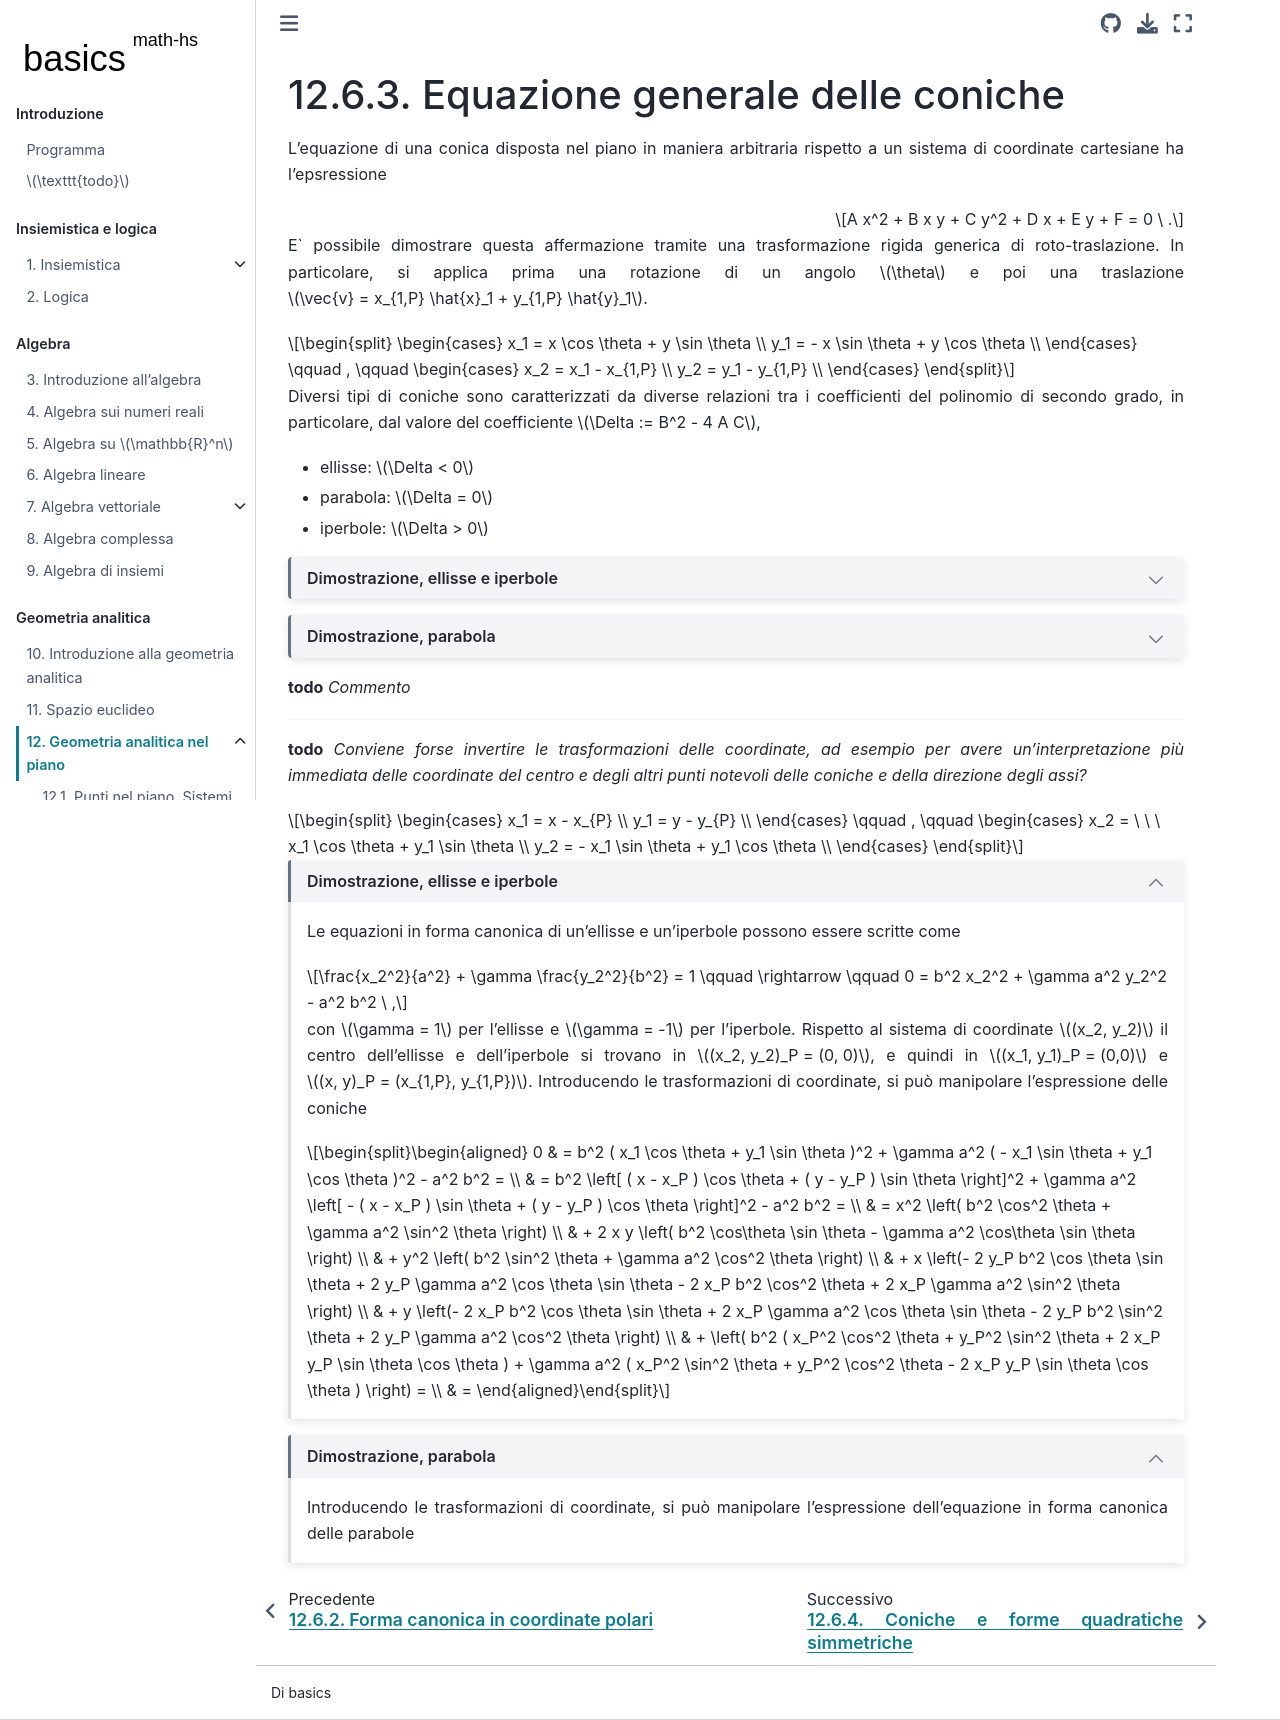

repository: Basics2022/bbooks-math-miscellanea-hs · page: ch/analytic_geometry/analytic_geometry_2d/conics-general.html · generator: jekyll

(geometry:analytic:2d:conics-general)=
# Equazione generale delle coniche

L'equazione di una conica disposta nel piano in maniera arbitraria rispetto a un sistema di coordinate cartesiane ha l'epsressione

$$A x^2 + B x y + C y^2 + D x + E y + F = 0 \ .$$

E\` possibile dimostrare questa affermazione tramite una trasformazione rigida generica di roto-traslazione. In particolare, si applica prima una rotazione di un angolo $\theta$ e poi una traslazione $\vec{v} = x_{1,P} \hat{x}_1 + y_{1,P} \hat{y}_1$.

$$
\begin{cases}
x_1 =   x \cos \theta + y \sin \theta \\
y_1 = - x \sin \theta + y \cos \theta \\
\end{cases}
\qquad , \qquad
\begin{cases}
x_2 = x_1 - x_{1,P}  \\
y_2 = y_1 - y_{1,P}  \\
\end{cases}
$$

Diversi tipi di coniche sono caratterizzati da diverse relazioni tra i coefficienti del polinomio di secondo grado, in particolare, dal valore del coefficiente $\Delta := B^2 - 4 A C$,
- ellisse:  $\Delta < 0$
- parabola: $\Delta = 0$
- iperbole: $\Delta > 0$

```{dropdown} Dimostrazione, ellisse e iperbole
Le equazioni in forma canonica di un'ellisse e un'iperbole possono essere scritte come

$$\frac{x_2^2}{a^2} + \gamma \frac{y_2^2}{b^2} = 1 \qquad \rightarrow \qquad 0 = b^2 x_2^2 + \gamma a^2 y_2^2 - a^2 b^2 \ ,$$

con $\gamma = 1$ per l'ellisse e $\gamma = -1$ per l'iperbole. Rispetto al sistema di coordinate $(x_2, y_2)$ il centro dell'ellisse e dell'iperbole si trovano in $(x_2, y_2) = (0, 0)$, e quindi in $(x_1, y_1) = (x_{1,P}, y_{1,P})$.

Introducendo le trasformazioni di coordinate, si può manipolare l'espressione delle coniche

$$\begin{aligned}
  0 
  & = b^2 ( x_1 - x_{1,P} )^2 + \gamma a^2 ( y_1 - y_{1,P} )^2 - a^2 b^2 = \\
  & = b^2 ( x \cos \theta + y \sin \theta - x_{1,P} )^2 + \gamma a^2 ( - x \sin \theta + y \cos \theta - y_{1,P} )^2 - a^2 b^2 = \\
  & = x^2   \left( b^2 \cos^2 \theta + \gamma a^2 \sin^2 \theta \right)
    + 2 x y \left( b^2 - \gamma a^2 \right) \sin \theta \cos \theta 
    + y^2   \left( b^2 \sin^2 \theta + \gamma a^2 \cos^2 \theta \right) \\
  & + x     \left( - 2 b^2 x_{1,P} \cos \theta + 2 \gamma a^2 y_{1,P} \sin \theta \right) 
    + y     \left( - 2 b^2 x_{1,P} \sin \theta - 2 \gamma a^2 y_{1,P} \cos \theta \right) \\
  & + b^2 x_{1,P}^2 + \gamma a^2 y_{1,P}^2 - a^2 b^2 
\end{aligned}$$

per calcolare il discriminante, usando la relazione $\gamma^2 = 1$, come

$$\begin{aligned}
  \frac{\Delta}{4}
  & = \frac{B^2}{4} - AC = \\
  & = \left[ \left( b^2 - \gamma a^2 \right) \sin \theta \cos \theta \right]^2 - \left( b^2 \cos^2 \theta + \gamma a^2 \sin^2 \theta \right) \left( b^2 \sin^2 \theta + \gamma a^2 \cos^2 \theta \right) = \\
  & = b^4 \sin^2 \theta \cos^2 \theta - 2 \gamma a^2 b^2 \sin^2 \theta \cos^2 \theta + a^4 \sin^2 \theta \cos^2 \theta \\
  & - b^4 \sin^2 \theta \cos^2 \theta - \gamma a^2 b^2 \left( \sin^4 \theta + \cos^4 \theta \right) - a^4 \sin^2 \theta \cos^2 \theta = \\
  & = - \gamma a^2 b^2 \left(\underbrace{ \sin^2 \theta + \cos^2 \theta}_{=1} \right)^2 = - \gamma a^2 b^2
\end{aligned}$$

E quindi
- per un'ellisse, $\gamma = 1$ e $\Delta < 0$
- per un'iperbole, $\gamma =-1$ e $\Delta > 0$

```

```{dropdown} Dimostrazione, parabola

Introducendo le trasformazioni di coordinate, si può manipolare l'espressione dell'equazione in forma canonica delle parabole

$$\begin{aligned}
  0
  & = a x_2^2 - y_2 = \\
  & = a ( x_1 - x_{1,P} )^2 - y_1 + y_{1,P} = \\
  & = a ( x \cos \theta + y \sin \theta - x_{1,P} )^2 - ( - x \sin \theta + y \cos \theta ) + y_{1,P} = \\
  & = x^2   \left( a \cos^2 \theta \right)
    + 2 x y \left( a \cos \theta \sin \theta \right) 
    + y^2   \left( a \sin^2 \theta \right) \\
  & + x     \left( - 2 a x_{1,P} \cos \theta + 2 \sin \theta \right) 
    + y     \left( - 2 a x_{1,P} \sin \theta - 2 \cos \theta \right) \\
  & + x_{1,P}^2 + y_{1,P}
\end{aligned}$$

per poi calcolare il discrimminante,

$$\begin{aligned}
  \frac{\Delta}{4}
  & = \frac{B^2}{4} - AC = \\
  & = a^2 \cos^2 \theta \sin^2 \theta - a^2 \cos^2 \theta \sin^2 \theta = 0
\end{aligned}$$
```

**todo** *Commento*

---

**todo** *Conviene forse invertire le trasformazioni delle coordinate, ad esempio per avere un'interpretazione più immediata delle coordinate del centro e degli altri punti notevoli delle coniche e della direzione degli assi?*

$$
\begin{cases}
x_1 = x - x_{P}  \\
y_1 = y - y_{P}  \\
\end{cases}
\qquad , \qquad
\begin{cases}
x_2 = \ \ \  x_1 \cos \theta + y_1 \sin \theta \\
y_2 =      - x_1 \sin \theta + y_1 \cos \theta \\
\end{cases}
$$

```{dropdown} Dimostrazione, ellisse e iperbole
:open:

Le equazioni in forma canonica di un'ellisse e un'iperbole possono essere scritte come

$$\frac{x_2^2}{a^2} + \gamma \frac{y_2^2}{b^2} = 1 \qquad \rightarrow \qquad 0 = b^2 x_2^2 + \gamma a^2 y_2^2 - a^2 b^2 \ ,$$

con $\gamma = 1$ per l'ellisse e $\gamma = -1$ per l'iperbole. Rispetto al sistema di coordinate $(x_2, y_2)$ il centro dell'ellisse e dell'iperbole si trovano in $(x_2, y_2)_P = (0, 0)$, e quindi in $(x_1, y_1)_P = (0,0)$ e $(x, y)_P = (x_{1,P}, y_{1,P})$.
Introducendo le trasformazioni di coordinate, si può manipolare l'espressione delle coniche

$$\begin{aligned}
  0 
  & = b^2 ( x_1 \cos \theta + y_1 \sin \theta )^2 + \gamma a^2 ( - x_1 \sin \theta + y_1 \cos \theta )^2 - a^2 b^2 = \\
  & = b^2 \left[ ( x - x_P ) \cos \theta + ( y - y_P ) \sin \theta \right]^2 + \gamma a^2 \left[ - ( x - x_P ) \sin \theta + ( y - y_P ) \cos \theta \right]^2 - a^2 b^2 = \\
  & = x^2 \left( b^2 \cos^2 \theta + \gamma a^2 \sin^2 \theta \right) \\
    & + 2 x y \left( b^2 \cos\theta \sin \theta - \gamma a^2 \cos\theta \sin \theta \right) \\
    & + y^2 \left( b^2 \sin^2 \theta + \gamma a^2 \cos^2 \theta \right) \\
    & + x \left(- 2 y_P b^2 \cos \theta \sin \theta  + 2 y_P \gamma a^2 \cos \theta \sin \theta - 2 x_P b^2 \cos^2 \theta + 2 x_P \gamma a^2 \sin^2 \theta  \right) \\
    & + y \left(- 2 x_P b^2 \cos \theta \sin \theta  + 2 x_P \gamma a^2 \cos \theta \sin \theta - 2 y_P b^2 \sin^2 \theta + 2 y_P \gamma a^2 \cos^2 \theta  \right) \\
    & + \left( b^2 ( x_P^2 \cos^2 \theta + y_P^2 \sin^2 \theta + 2 x_P y_P \sin \theta \cos \theta )
      + \gamma a^2 ( x_P^2 \sin^2 \theta + y_P^2 \cos^2 \theta - 2 x_P y_P \sin \theta \cos \theta )  \right) = \\
  & =
\end{aligned}$$

```

```{dropdown} Dimostrazione, parabola
:open:

Introducendo le trasformazioni di coordinate, si può manipolare l'espressione dell'equazione in forma canonica delle parabole

```
